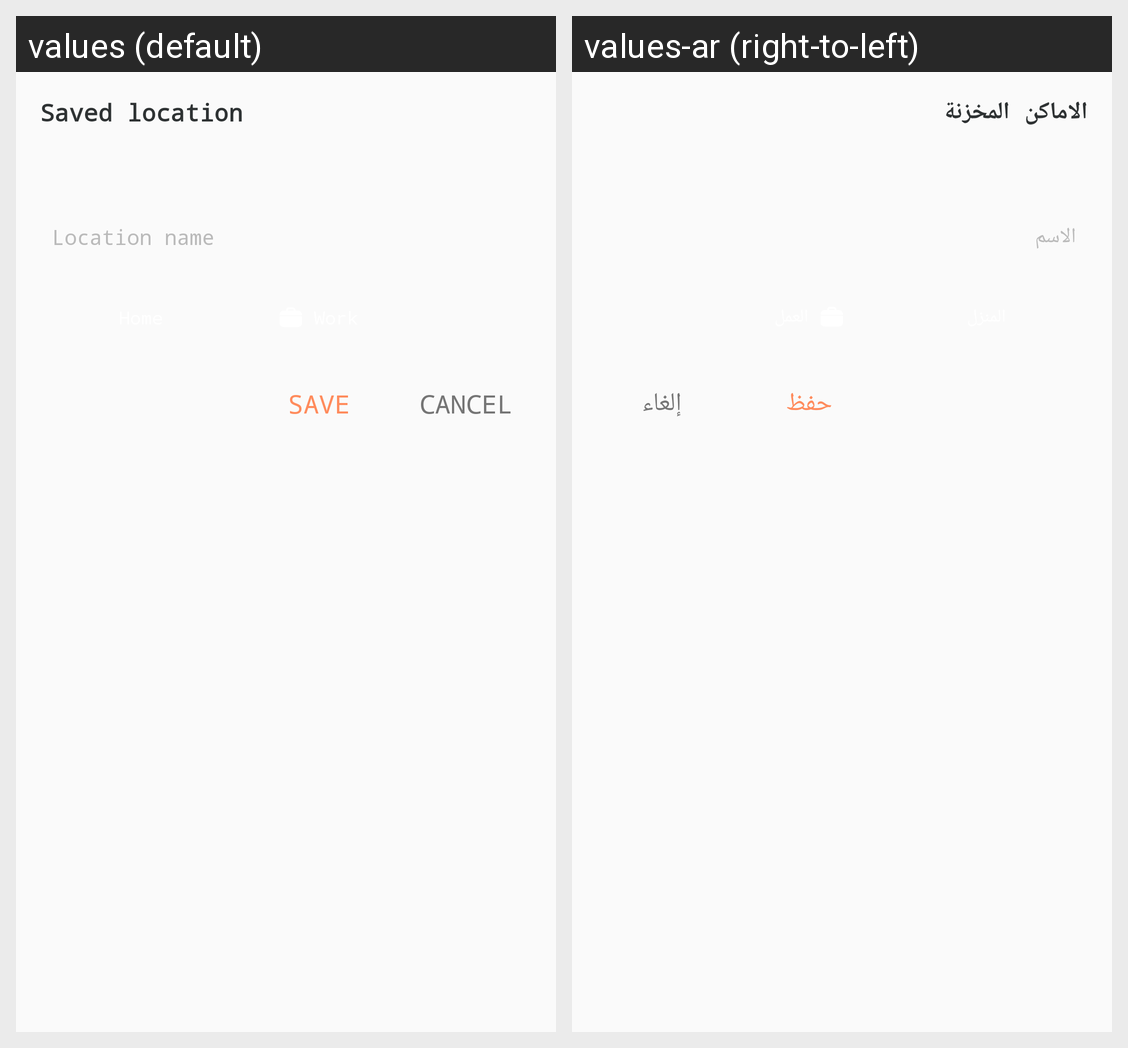

For this localized Android screen grid, give each drawn string resource with its value in every locale shown.
Android screen res/layout/dialog_favorite_location.xml rendered under 2 locales, left to right: values (default), values-ar (right-to-left). Device: Nexus 5 (rendered at 1080×1920; each locale shown at half size, 540×960, under a caption strip naming it); theme AppTheme.
Strings drawn on this screen, with the default value and each locale's value (text and hints the layout hard-codes, and strings that could not be matched under every locale, appear in the picture but are not listed):

saved_location
  values: Saved location
  values-ar: الاماكن المخزنة

location_name
  values: Location name
  values-ar: الاسم

save
  values: Save
  values-ar: حفظ

cancel
  values: Cancel
  values-ar: إلغاء
